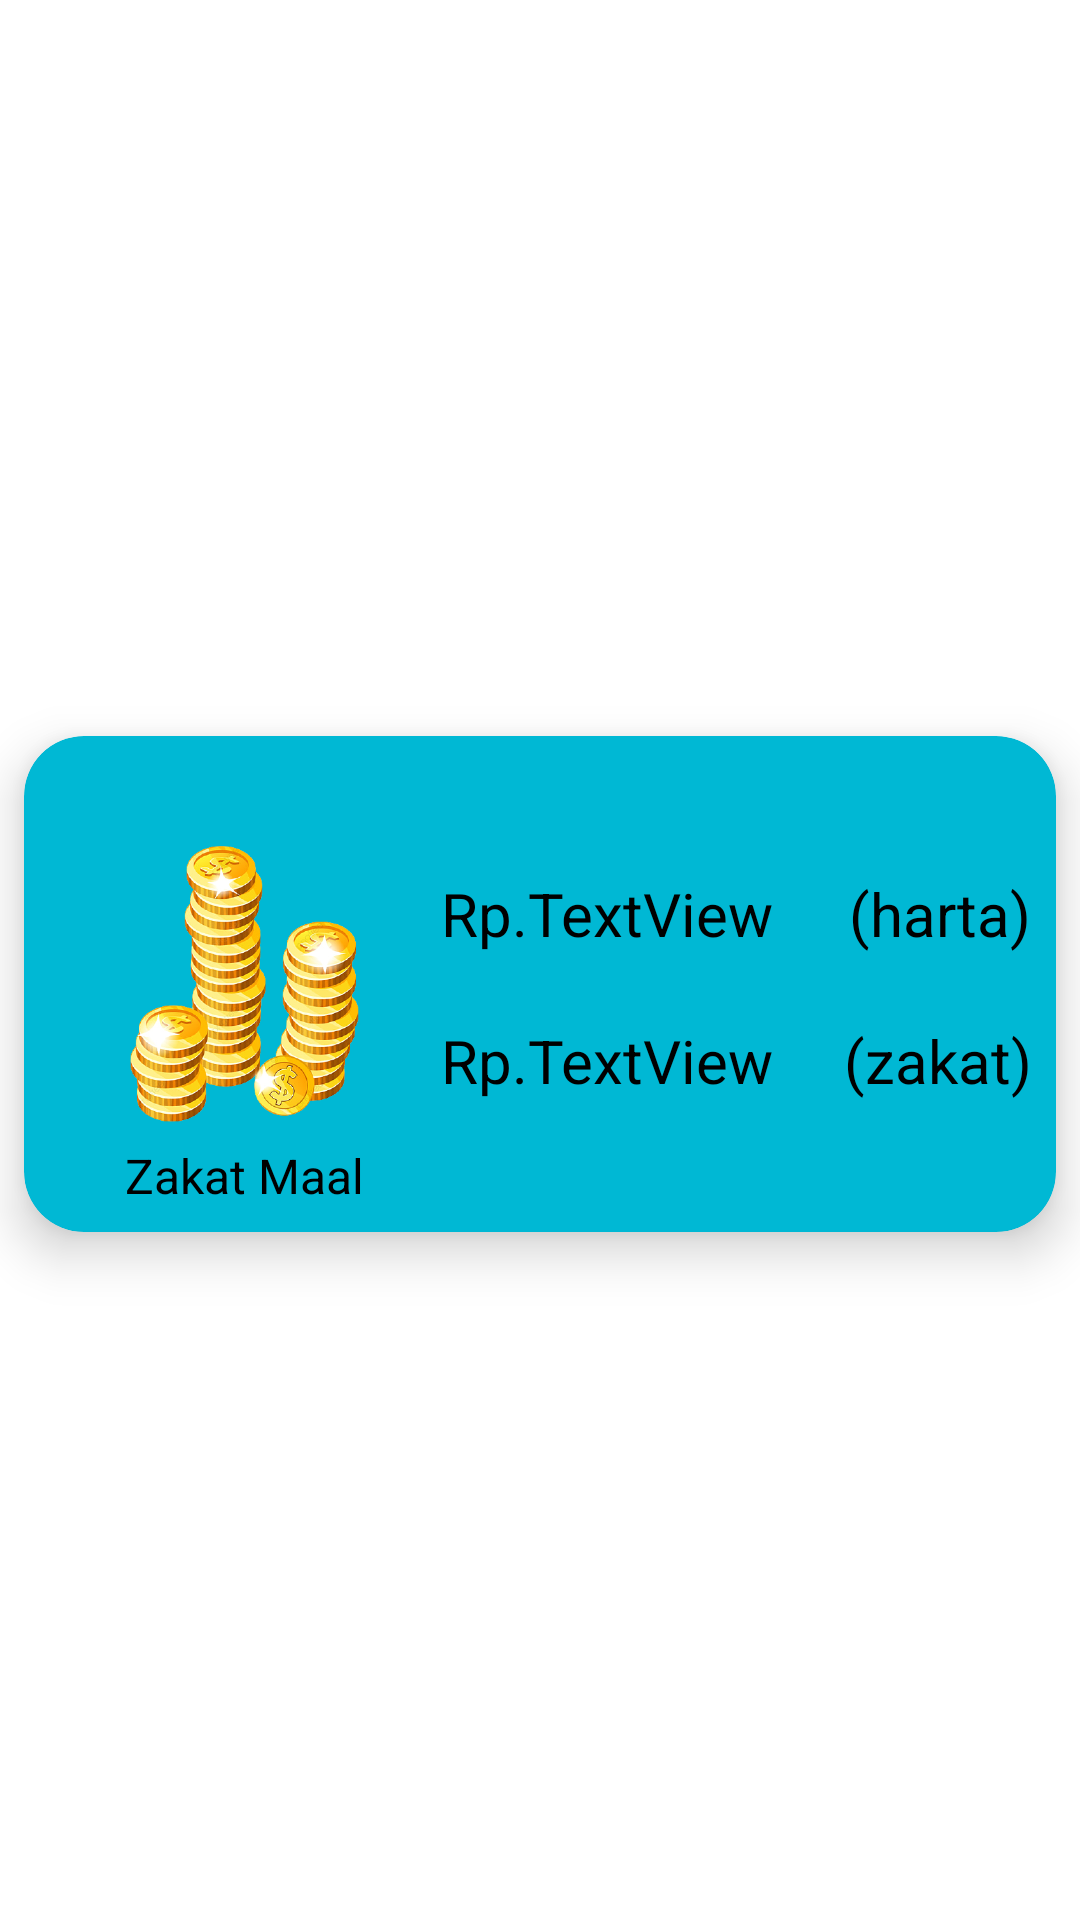

Android layout source for this screen:
<!-- AndroidManifest.xml: application theme Theme.Zakat -->
<!-- res/layout/card_zakat_maal.xml -->
<?xml version="1.0" encoding="utf-8"?>
<androidx.constraintlayout.widget.ConstraintLayout xmlns:android="http://schemas.android.com/apk/res/android"
    xmlns:app="http://schemas.android.com/apk/res-auto"
    xmlns:tools="http://schemas.android.com/tools"
    android:layout_width="match_parent"
    android:layout_height="wrap_content">

    <androidx.cardview.widget.CardView
        android:layout_width="0dp"
        android:layout_height="wrap_content"
        android:layout_marginStart="8dp"
        android:layout_marginTop="16dp"
        android:layout_marginEnd="8dp"
        app:cardBackgroundColor="#00B8D4"
        app:cardCornerRadius="20dp"
        app:cardElevation="10dp"
        app:layout_constraintBottom_toBottomOf="parent"
        app:layout_constraintEnd_toEndOf="parent"
        app:layout_constraintStart_toStartOf="parent"
        app:layout_constraintTop_toTopOf="parent">

        <androidx.constraintlayout.widget.ConstraintLayout
            android:layout_width="match_parent"
            android:layout_height="match_parent">

            <ImageView
                android:id="@+id/imageView7"
                android:layout_width="115dp"
                android:layout_height="106dp"
                android:layout_marginStart="16dp"
                app:layout_constraintBottom_toBottomOf="parent"
                app:layout_constraintStart_toStartOf="parent"
                app:layout_constraintTop_toTopOf="parent"
                app:srcCompat="@drawable/money" />

            <TextView
                android:id="@+id/harta_maal_textView"
                android:layout_width="0dp"
                android:layout_height="wrap_content"
                android:layout_marginTop="16dp"
                android:text="TextView"
                android:textColor="#000000"
                android:textSize="20sp"
                app:layout_constraintEnd_toStartOf="@+id/textView45"
                app:layout_constraintStart_toEndOf="@+id/textView47"
                app:layout_constraintTop_toTopOf="@+id/imageView7" />

            <TextView
                android:id="@+id/zakat_maal_textView"
                android:layout_width="0dp"
                android:layout_height="wrap_content"
                android:layout_marginTop="16dp"
                android:layout_marginBottom="8dp"
                android:text="TextView"
                android:textColor="#000000"
                android:textSize="20sp"
                app:layout_constraintBottom_toBottomOf="@+id/imageView7"
                app:layout_constraintEnd_toStartOf="@+id/textView46"
                app:layout_constraintStart_toEndOf="@+id/textView48"
                app:layout_constraintStart_toStartOf="@+id/harta_maal_textView"
                app:layout_constraintTop_toBottomOf="@+id/harta_maal_textView" />

            <TextView
                android:id="@+id/textView44"
                android:layout_width="wrap_content"
                android:layout_height="wrap_content"
                android:layout_marginBottom="8dp"
                android:text="Zakat Maal"
                android:textColor="#000000"
                android:textSize="16sp"
                app:layout_constraintBottom_toBottomOf="parent"
                app:layout_constraintEnd_toEndOf="@+id/imageView7"
                app:layout_constraintStart_toStartOf="@+id/imageView7"
                app:layout_constraintTop_toBottomOf="@+id/imageView7" />

            <TextView
                android:id="@+id/textView45"
                android:layout_width="wrap_content"
                android:layout_height="wrap_content"
                android:layout_marginEnd="8dp"
                android:text="(harta)"
                android:textColor="#000000"
                android:textSize="20sp"
                app:layout_constraintEnd_toEndOf="parent"
                app:layout_constraintTop_toTopOf="@+id/harta_maal_textView" />

            <TextView
                android:id="@+id/textView46"
                android:layout_width="wrap_content"
                android:layout_height="wrap_content"
                android:text="(zakat)"
                android:textColor="#000000"
                android:textSize="20sp"
                app:layout_constraintEnd_toEndOf="@+id/textView45"
                app:layout_constraintTop_toTopOf="@+id/zakat_maal_textView" />

            <TextView
                android:id="@+id/textView47"
                android:layout_width="wrap_content"
                android:layout_height="wrap_content"
                android:layout_marginStart="8dp"
                android:text="Rp."
                android:textColor="#000000"
                android:textSize="20sp"
                app:layout_constraintBottom_toBottomOf="@+id/harta_maal_textView"
                app:layout_constraintStart_toEndOf="@+id/imageView7"
                app:layout_constraintTop_toTopOf="@+id/harta_maal_textView" />

            <TextView
                android:id="@+id/textView48"
                android:layout_width="wrap_content"
                android:layout_height="wrap_content"
                android:layout_marginStart="8dp"
                android:text="Rp."
                android:textColor="#000000"
                android:textSize="20sp"
                app:layout_constraintBottom_toBottomOf="@+id/zakat_maal_textView"
                app:layout_constraintEnd_toStartOf="@+id/zakat_maal_textView"
                app:layout_constraintStart_toEndOf="@+id/imageView7"
                app:layout_constraintTop_toTopOf="@+id/zakat_maal_textView" />
        </androidx.constraintlayout.widget.ConstraintLayout>
    </androidx.cardview.widget.CardView>
</androidx.constraintlayout.widget.ConstraintLayout>
<!-- resources referenced by this layout -->
<resources>
  <!-- drawable money: png bitmap (drawable, 237839 bytes) -->
  <style name="Theme.Zakat" parent="Theme.MaterialComponents.DayNight.DarkActionBar">
          
          <item name="colorPrimary">@color/purple_500</item>
          <item name="colorPrimaryVariant">@color/purple_700</item>
          <item name="colorOnPrimary">@color/white</item>
          
          <item name="colorSecondary">@color/teal_200</item>
          <item name="colorSecondaryVariant">@color/teal_700</item>
          <item name="colorOnSecondary">@color/black</item>
          
          <item name="android:statusBarColor" tools:targetApi="l">?attr/colorPrimaryVariant</item>
          
      </style>
  <!-- not gathered from this repository: default colours our renderer supplied (Android Studio template values) -->
  <color name="purple_500">#FF6200EE</color>
  <color name="purple_700">#FF3700B3</color>
  <color name="teal_200">#FF03DAC5</color>
  <color name="teal_700">#FF018786</color>
  <color name="black">#FF000000</color>
  <color name="white">#FFFFFFFF</color>
</resources>
